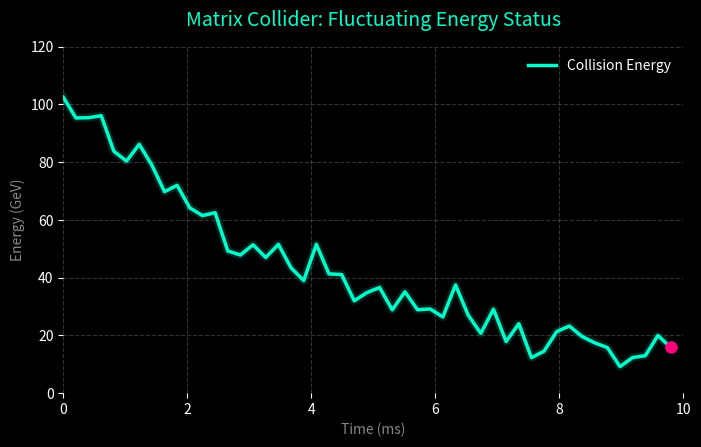

Write Python code to recreate this figure.
import json
import numpy as np
import matplotlib.pyplot as plt
from matplotlib.animation import FuncAnimation

# 1. GENEROWANIE DANYCH SYMULACJI
np.random.seed(42)
frames = 50
time_steps = np.linspace(0, 10, frames)

# Symulacja fluktuacji energii z szumem i trendem spadkowym po zderzeniu
energy_values = 100 * np.exp(-time_steps / 5) + np.random.normal(0, 5, frames)
energy_values = np.clip(energy_values, 0, None)  # Energia nie może być ujemna

# Dane raportu anomalii
COLLISION_REPORT = {
    "report_metadata": {
        "engine": "AINUMPSA Anomaly Detector v1.0",
        "calculation_target": "Historical Matrix Density (1999-2026)",
        "mathematical_model": "Multi-Variate Non-Independent Coincidence Chain"
    },
    "calculated_metrics": {
        "raw_probability_p": 1.0e-24,
        "anomaly_exponent_log10": -24.0,
        "system_verdict": "CRITICAL_ANOMALY_DETECTED",
        "wunder_senne_factor": "1 > 0"
    }
}

# Przygotowanie struktury JSON dla systemów
simulation_data = {
    "status": "success",
    "metrics": {
        "max_energy": float(np.max(energy_values)),
        "final_energy": float(energy_values[-1]),
        "steps_count": frames
    },
    "density_breakdown": {
        "year_1999_politic_resonance": 1.0e-11,
        "media_and_social_impact_1999": 1.0e-10,
        "predictive_art_continuity": 0.001
    },
    "timeline": [
        {"step": int(i), "time": float(t), "energy": float(e)}
        for i, (t, e) in enumerate(zip(time_steps, energy_values))
    ]
}

def project_to_memory_cube(report):
    """Mapuje parametry anomalii na współrzędne 3D Sześcianu Pamięci (3x3x3)"""
    p_val = report["calculated_metrics"]["raw_probability_p"]
    x, y, z = 1, 1, 2
    room_id = f"ROOM_[{x}:{y}:{z}]"
    
    return {
        "active_room": room_id,
        "coordinates": {"x": x, "y": y, "z": z},
        "node_density": "CRITICAL",
        "resonance_key": report["calculated_metrics"]["wunder_senne_factor"],
        "historical_span": "1999-2026",
        "quantum_p": p_val
    }

# Zapis do pliku JSON
json_path = "collider_evolution_status.json"
with open(json_path, "w", encoding="utf-8") as f:
    json.dump(simulation_data, f, indent=4)
print(f" Sukces: Zapisano dane systemowe do {json_path}")

cube_data = project_to_memory_cube(COLLISION_REPORT)
with open("collision_report.json", "w", encoding="utf-8") as f:
    json.dump(COLLISION_REPORT, f, indent=2)

# 2. TWORZENIE WIZUALIZACJI (GIF)
plt.style.use('dark_background')
fig, ax = plt.subplots(figsize=(8, 4.5), dpi=100)

ax.set_xlim(0, 10)
ax.set_ylim(0, 120)
ax.set_title("Matrix Collider: Fluctuating Energy Status", fontsize=14, color="#00ffcc", pad=15)
ax.set_xlabel("Time (ms)", fontsize=10, color="#888888")
ax.set_ylabel("Energy (GeV)", fontsize=10, color="#888888")
ax.grid(True, linestyle="--", alpha=0.2, color="#ffffff")

for spine in ax.spines.values():
    spine.set_visible(False)

line, = ax.plot([], [], color="#00ffcc", lw=2.5, label="Collision Energy")
shadow, = ax.plot([], [], color="#00ffcc", lw=6, alpha=0.15)
dot, = ax.plot([], [], 'o', color="#ff007f", ms=8)

ax.legend(loc="upper right", frameon=False, facecolor="none", edgecolor="none")

def init():
    line.set_data([], [])
    shadow.set_data([], [])
    dot.set_data([], [])
    return line, shadow, dot

def update(frame):
    x_data = time_steps[:frame]
    y_data = energy_values[:frame]
    line.set_data(x_data, y_data)
    shadow.set_data(x_data, y_data)
    if frame > 0:
        dot.set_data([time_steps[frame-1]], [energy_values[frame-1]])
    return line, shadow, dot

ani = FuncAnimation(fig, update, frames=frames, init_func=init, blit=True, interval=100)

gif_path = "collider_evolution.gif"
ani.save(gif_path, writer='pillow', fps=10)
plt.close()
print(f" Sukces: Wygenerowano animację do {gif_path}")
import matplotlib.pyplot as plt

# Ustawienie ciemnego tła (idealne do wizualizacji matryc/pól)
plt.style.use('dark_background')

# Wyższa rozdzielczość (dpi=200 lub 300 zamiast domyślnego 100)
fig, ax = plt.subplots(figsize=(8, 8), dpi=200)
